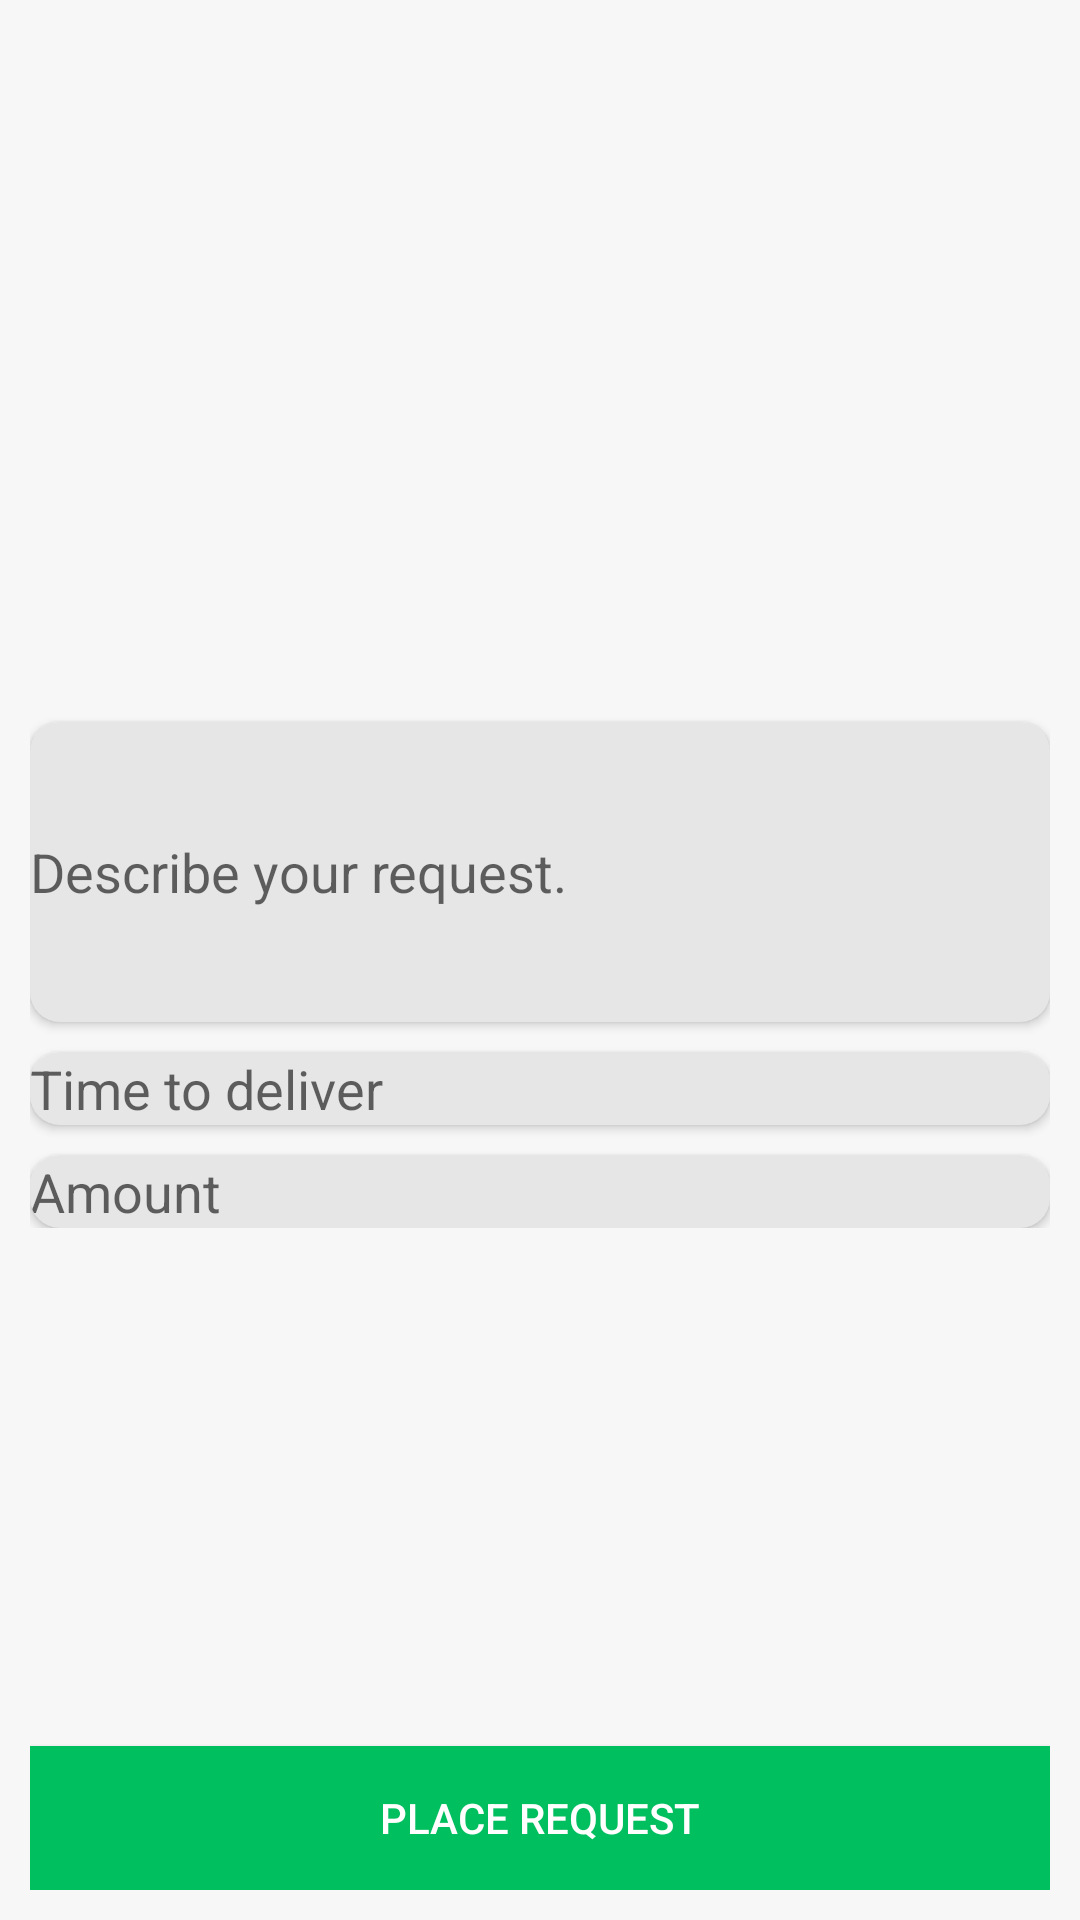

This screen was rendered from an Android layout file. Write that file and the resources it references.
<!-- AndroidManifest.xml: application theme AppTheme -->
<!-- res/layout/fragment_offer_placement.xml -->
<RelativeLayout xmlns:android="http://schemas.android.com/apk/res/android"
    xmlns:app="http://schemas.android.com/apk/res-auto"
    xmlns:tools="http://schemas.android.com/tools"
    android:layout_width="match_parent"
    android:layout_height="match_parent"
    android:background="@color/cardview_shadow_end_color"
    android:padding="@dimen/standard_padding"
    tools:context="app.chaffer.Fragments.FragmentOfferPlacement">

    <RelativeLayout
        android:layout_width="match_parent"
        android:layout_height="wrap_content"
        android:layout_centerInParent="true">


        <android.support.v7.widget.CardView
            android:id="@+id/card_view_description"
            android:layout_width="match_parent"
            android:layout_height="wrap_content"
            android:layout_below="@id/card_view_spinner"
            android:layout_marginTop="@dimen/margin_top"
            app:cardBackgroundColor="#e7e6e6"
            app:cardCornerRadius="@dimen/cardview_corner_radius">


            <EditText
                android:id="@+id/editText_description"
                android:layout_width="match_parent"
                android:layout_height="300px"
                android:layout_alignParentLeft="true"
                android:layout_below="@+id/text_description"
                android:background="@android:color/transparent"
                android:hint="Describe your request."
                android:maxLines="5"
                android:textColor="@color/colorAccent" />

        </android.support.v7.widget.CardView>


        <android.support.v7.widget.CardView
            android:id="@+id/card_view_pickup_locationDescription"
            android:layout_width="match_parent"
            android:layout_height="wrap_content"
            android:layout_below="@id/card_view_description"
            android:layout_marginTop="@dimen/margin_top"
            app:cardBackgroundColor="@color/gray"
            app:cardCornerRadius="@dimen/cardview_corner_radius">


            <EditText
                android:id="@+id/editText_time"
                android:layout_width="match_parent"
                android:layout_height="wrap_content"
                android:layout_alignParentLeft="true"
                android:layout_below="@+id/text_time"
                android:background="@android:color/transparent"
                android:hint="Time to deliver"
                android:maxLines="5"
                android:textColor="@color/colorAccent" />

        </android.support.v7.widget.CardView>


        <android.support.v7.widget.CardView
            android:id="@+id/card_view_dropp_offlocationDescription"
            android:layout_width="match_parent"
            android:layout_height="wrap_content"
            android:layout_below="@id/card_view_pickup_locationDescription"
            android:layout_marginTop="@dimen/margin_top"
            app:cardBackgroundColor="@color/gray"
            app:cardCornerRadius="@dimen/cardview_corner_radius">


            <EditText
                android:id="@+id/editText_amount"
                android:layout_width="match_parent"
                android:layout_height="wrap_content"
                android:layout_alignParentLeft="true"
                android:layout_below="@+id/text_amount"
                android:background="@android:color/transparent"
                android:hint="Amount"
                android:maxLines="5"
                android:textColor="@color/colorAccent" />

        </android.support.v7.widget.CardView>
    </RelativeLayout>


    <Button
        android:id="@+id/place_offer"
        android:layout_width="match_parent"
        android:layout_height="wrap_content"
        android:layout_alignParentBottom="true"
        android:layout_alignParentLeft="true"
        android:layout_alignParentStart="true"
        android:layout_marginTop="@dimen/margin_top"
        android:background="@color/colorPrimary"
        android:text="Place request"
        android:textColor="@color/white" />


</RelativeLayout>
<!-- resources referenced by this layout -->
<resources>
  <color name="colorAccent">#afadad</color>
  <color name="colorPrimary">#00bf5f</color>
  <color name="gray">#e7e6e6</color>
  <color name="white">#fff</color>
  <dimen name="cardview_corner_radius">10dp</dimen>
  <dimen name="margin_top">10dp</dimen>
  <dimen name="standard_padding">10dp</dimen>
  <style name="AppTheme" parent="Theme.AppCompat.Light.NoActionBar">
          
          <item name="colorPrimary">@color/colorPrimary</item>
          <item name="colorPrimaryDark">@color/colorPrimaryDark</item>
          <item name="colorAccent">@color/colorAccent</item>
      </style>
  <color name="colorPrimaryDark">#303F9F</color>
</resources>
